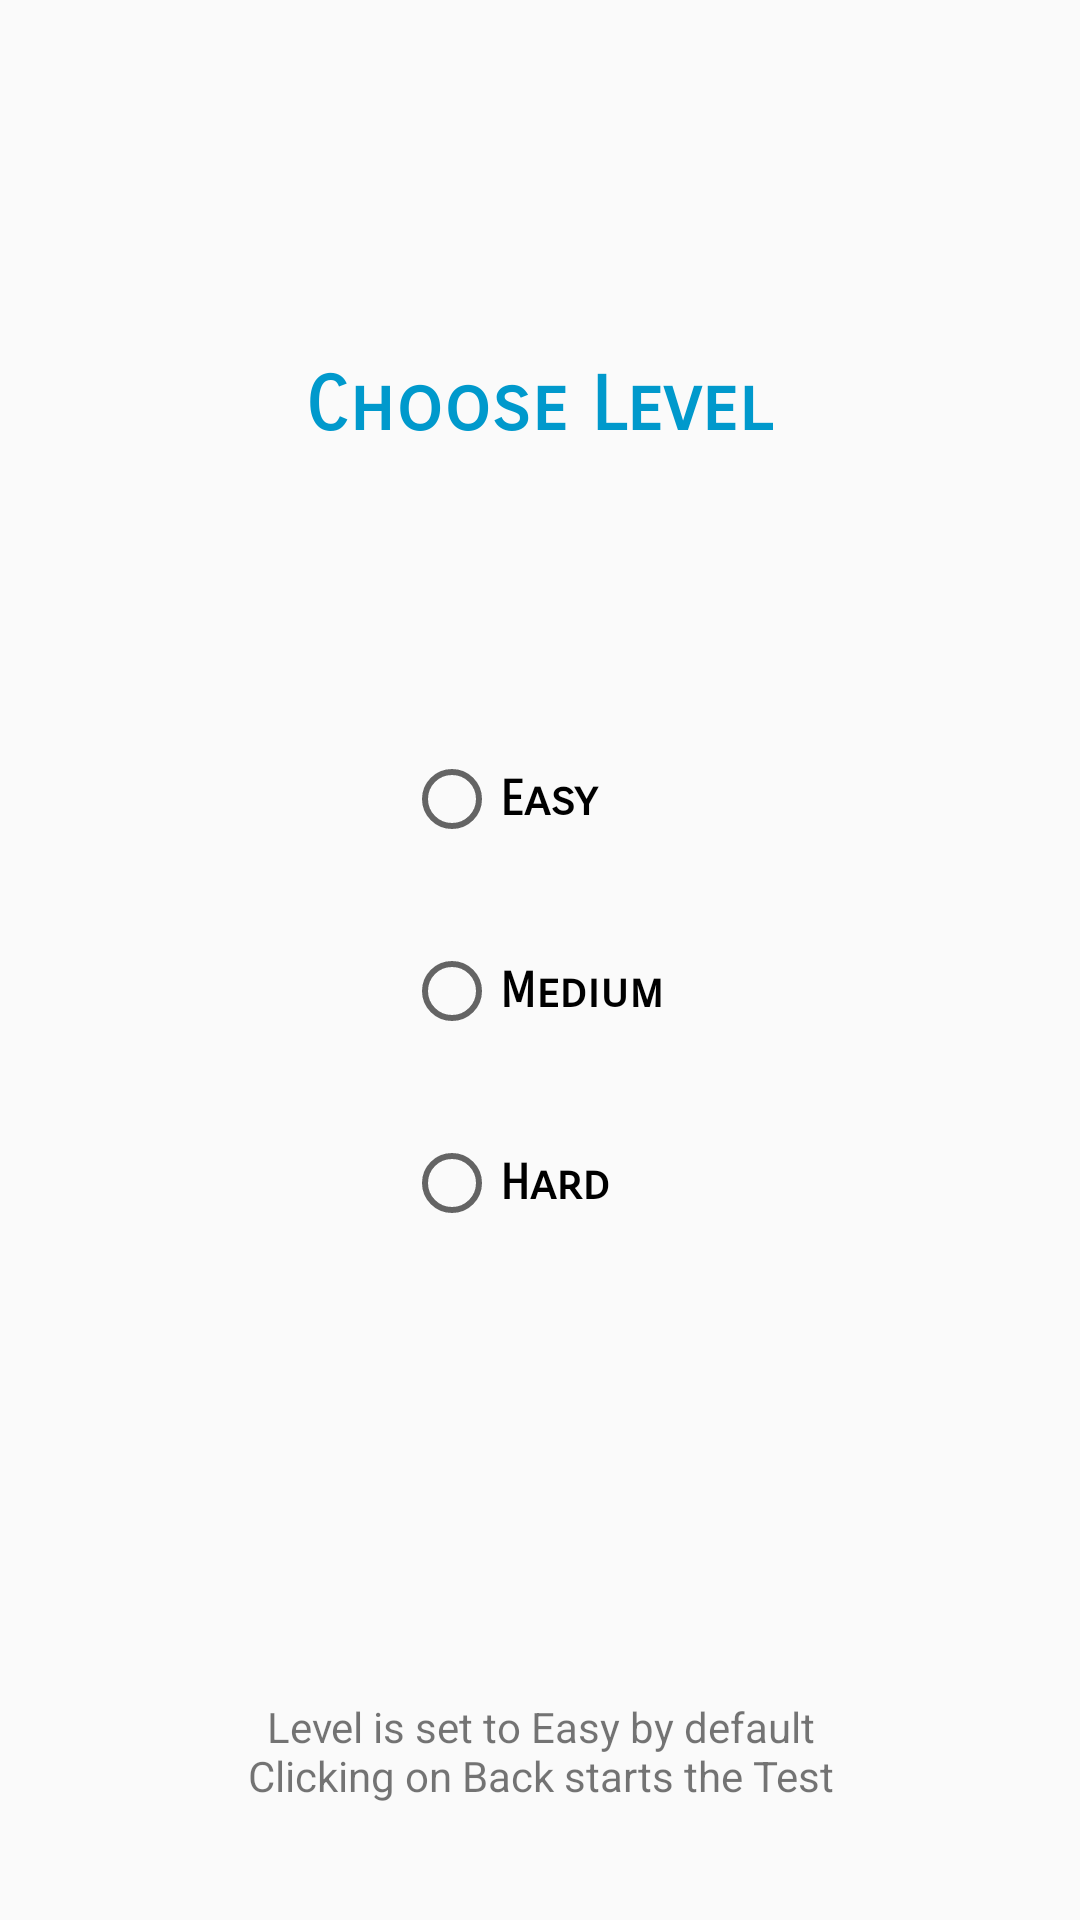

Produce the Android XML layout that renders to this screen, including the resource entries it uses.
<!-- AndroidManifest.xml: application theme Theme.AppCompat.Light.DarkActionBar -->
<!-- res/layout/activity_settings.xml -->
<?xml version="1.0" encoding="utf-8"?>
<androidx.constraintlayout.widget.ConstraintLayout xmlns:android="http://schemas.android.com/apk/res/android"
    xmlns:app="http://schemas.android.com/apk/res-auto"
    xmlns:tools="http://schemas.android.com/tools"
    android:layout_width="match_parent"
    android:layout_height="match_parent"
    tools:context=".SettingsActivity">

    <TextView
        android:id="@+id/levelText"
        android:layout_width="wrap_content"
        android:layout_height="wrap_content"
        android:layout_marginTop="120dp"
        android:fontFamily="sans-serif-smallcaps"
        android:text="Choose Level"
        android:textColor="@android:color/holo_blue_dark"
        android:textSize="25sp"
        android:textStyle="bold"
        app:layout_constraintEnd_toEndOf="parent"
        app:layout_constraintHorizontal_bias="0.498"
        app:layout_constraintStart_toStartOf="parent"
        app:layout_constraintTop_toTopOf="parent" />

    <RadioGroup
        android:id="@+id/radioGroup"
        android:layout_width="91dp"
        android:layout_height="337dp"
        android:layout_marginTop="40dp"
        app:layout_constraintEnd_toEndOf="parent"
        app:layout_constraintStart_toStartOf="parent"
        app:layout_constraintTop_toBottomOf="@+id/levelText">

        <RadioButton
            android:id="@+id/easyButton"
            android:layout_width="match_parent"
            android:layout_height="wrap_content"
            android:layout_marginTop="60dp"
            android:fontFamily="sans-serif-smallcaps"
            android:text="Easy"
            android:textSize="16sp"
            android:textStyle="bold" />

        <RadioButton
            android:id="@+id/mediumButton"
            android:layout_width="match_parent"
            android:layout_height="wrap_content"
            android:layout_marginTop="32dp"
            android:fontFamily="sans-serif-smallcaps"
            android:text="Medium"
            android:textSize="16sp"
            android:textStyle="bold" />

        <RadioButton
            android:id="@+id/hardButton"
            android:layout_width="match_parent"
            android:layout_height="wrap_content"
            android:layout_marginTop="32dp"
            android:fontFamily="sans-serif-smallcaps"
            android:text="Hard"
            android:textSize="16sp"
            android:textStyle="bold" />
    </RadioGroup>

    <ImageView
        android:id="@+id/easyImage"
        android:layout_width="49dp"
        android:layout_height="47dp"
        android:layout_marginTop="248dp"
        android:visibility="invisible"
        app:layout_constraintEnd_toStartOf="@+id/radioGroup"
        app:layout_constraintHorizontal_bias="0.872"
        app:layout_constraintStart_toStartOf="parent"
        app:layout_constraintTop_toTopOf="parent"
        app:srcCompat="@drawable/easy" />

    <ImageView
        android:id="@+id/hardImage"
        android:layout_width="52dp"
        android:layout_height="50dp"
        android:layout_marginTop="12dp"
        android:visibility="invisible"
        app:layout_constraintEnd_toStartOf="@+id/radioGroup"
        app:layout_constraintHorizontal_bias="0.868"
        app:layout_constraintStart_toStartOf="parent"
        app:layout_constraintTop_toBottomOf="@+id/mediumImage"
        app:srcCompat="@drawable/hard" />

    <ImageView
        android:id="@+id/mediumImage"
        android:layout_width="48dp"
        android:layout_height="47dp"
        android:layout_marginTop="12dp"
        android:visibility="invisible"
        app:layout_constraintEnd_toStartOf="@+id/radioGroup"
        app:layout_constraintHorizontal_bias="0.864"
        app:layout_constraintStart_toStartOf="parent"
        app:layout_constraintTop_toBottomOf="@+id/easyImage"
        app:srcCompat="@drawable/medium" />

    <TextView
        android:id="@+id/textView"
        android:layout_width="wrap_content"
        android:layout_height="wrap_content"
        android:text="@string/explaining_settings"
        android:textAlignment="center"
        app:layout_constraintBottom_toBottomOf="parent"
        app:layout_constraintEnd_toEndOf="parent"
        app:layout_constraintStart_toStartOf="parent"
        app:layout_constraintTop_toBottomOf="@+id/radioGroup" />
</androidx.constraintlayout.widget.ConstraintLayout>
<!-- resources referenced by this layout -->
<resources>
  <!-- drawable easy: jpg bitmap (drawable, 6805 bytes) -->
  <!-- drawable hard: jpg bitmap (drawable, 6433 bytes) -->
  <string name="explaining_settings">Level is set to Easy by default\nClicking on Back starts the Test</string>
</resources>
